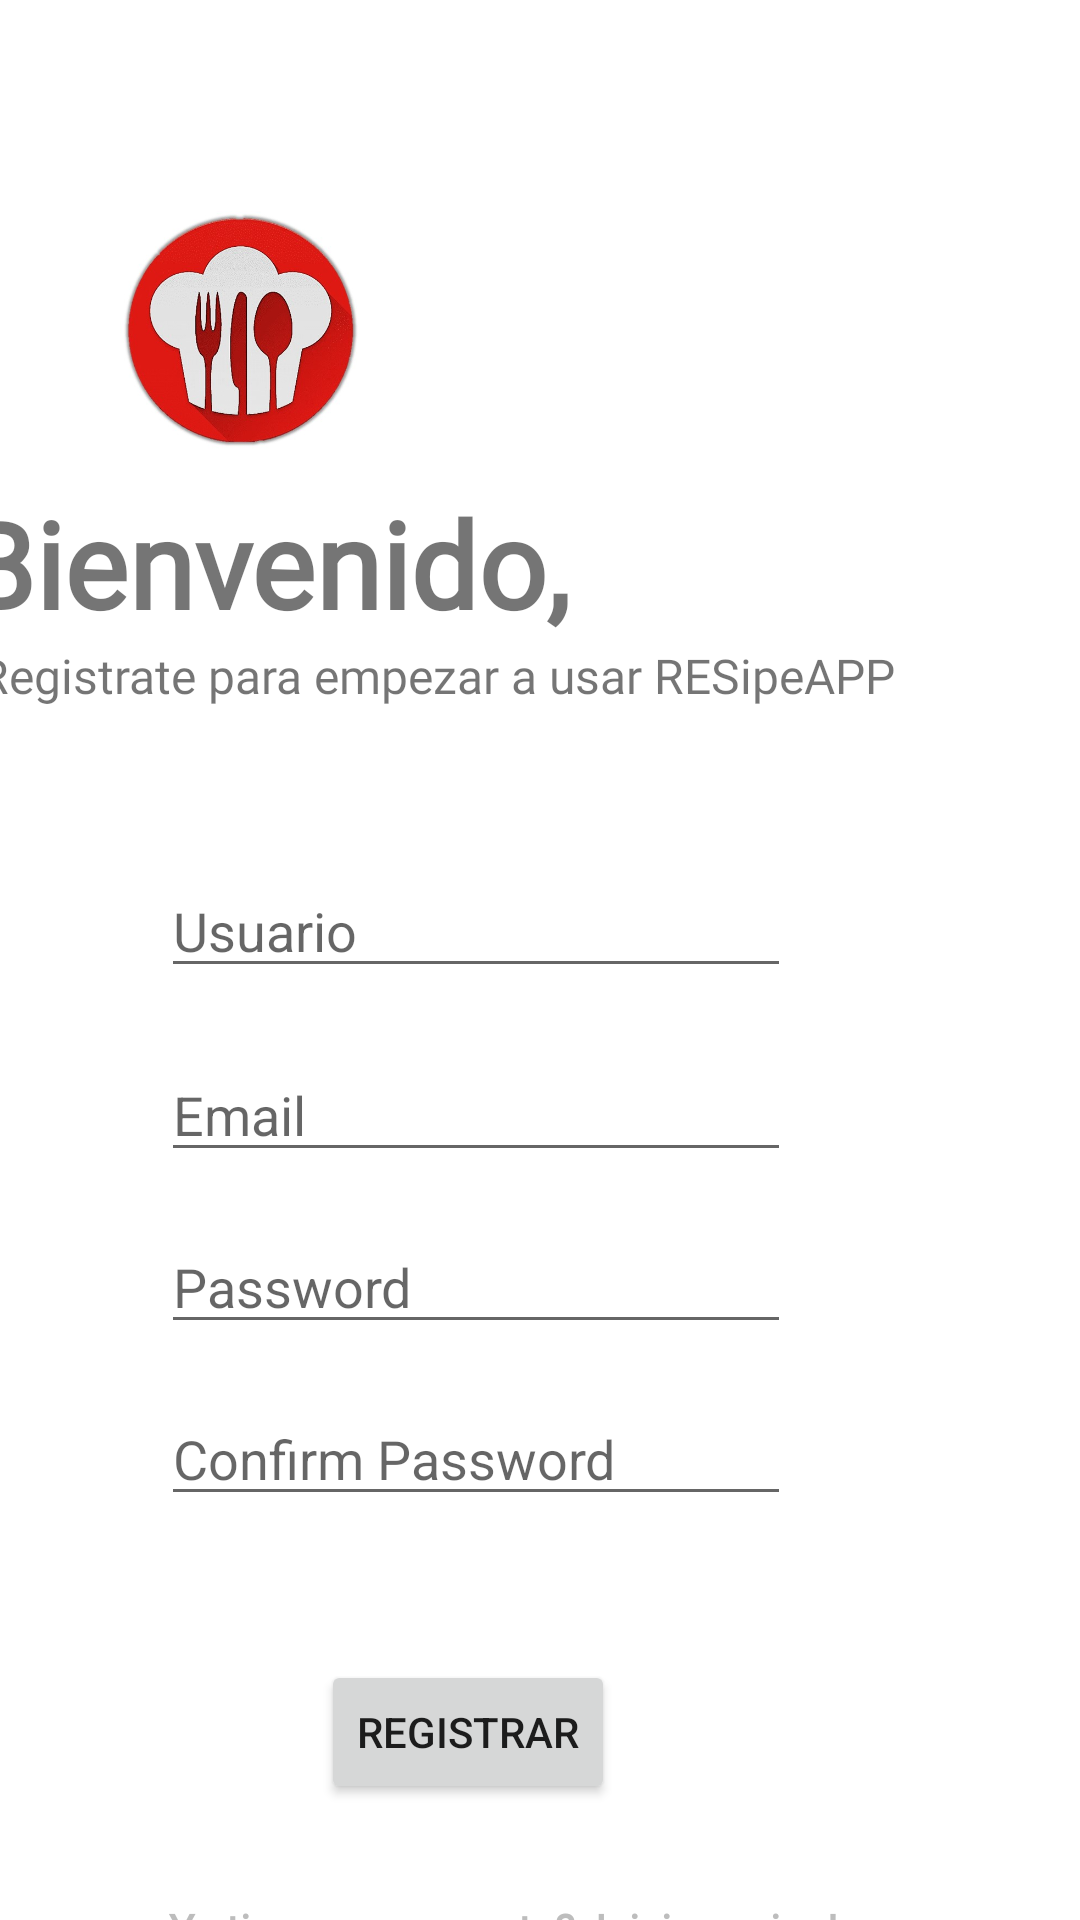

Write the Android layout XML for this screen, with the resource values it uses.
<!-- AndroidManifest.xml: application theme Theme.ResipeApp -->
<!-- res/layout/activity_sign_up.xml -->
<?xml version="1.0" encoding="utf-8"?>
<androidx.constraintlayout.widget.ConstraintLayout xmlns:android="http://schemas.android.com/apk/res/android"
    xmlns:app="http://schemas.android.com/apk/res-auto"
    xmlns:tools="http://schemas.android.com/tools"
    android:layout_width="match_parent"
    android:layout_height="match_parent"
    tools:context=".SignUpActivity">

    <ImageView
        android:id="@+id/Signlogoview"
        android:layout_width="80dp"
        android:layout_height="80dp"
        android:layout_marginStart="40dp"
        android:layout_marginTop="70dp"
        android:layout_marginEnd="271dp"
        android:transitionName="logoimagetrans"
        app:layout_constraintEnd_toEndOf="parent"
        app:layout_constraintHorizontal_bias="0.0"
        app:layout_constraintStart_toStartOf="parent"
        app:layout_constraintTop_toTopOf="parent"
        app:srcCompat="@drawable/imagenrescontrastshadow" />

    <TextView
        android:id="@+id/welcomtext"
        android:layout_width="wrap_content"
        android:layout_height="wrap_content"
        android:layout_marginStart="40dp"
        android:layout_marginTop="11dp"
        android:layout_marginEnd="224dp"
        android:fontFamily="@font/font1"
        android:text="Bienvenido,"
        android:textSize="40sp"
        android:textStyle="bold"
        android:transitionName="Bienvetextrans"
        app:layout_constraintEnd_toEndOf="parent"
        app:layout_constraintStart_toStartOf="parent"
        app:layout_constraintTop_toBottomOf="@+id/Signlogoview" />

    <TextView
        android:id="@+id/complementextview"
        android:layout_width="wrap_content"
        android:layout_height="wrap_content"
        android:layout_marginStart="40dp"
        android:layout_marginEnd="109dp"
        android:fontFamily="@font/abel"
        android:text="Registrate para empezar a usar RESipeAPP"
        android:textSize="16sp"
        android:transitionName="complementextrans"
        app:layout_constraintEnd_toEndOf="parent"
        app:layout_constraintStart_toStartOf="parent"
        app:layout_constraintTop_toBottomOf="@+id/welcomtext" />

    <EditText
        android:id="@+id/Usueditview"
        android:layout_width="wrap_content"
        android:layout_height="wrap_content"
        android:layout_marginTop="52dp"
        android:ems="10"
        android:hint="Usuario"
        android:inputType="textPersonName"
        android:transitionName="usutextTrans"
        app:layout_constraintEnd_toEndOf="parent"
        app:layout_constraintHorizontal_bias="0.358"
        app:layout_constraintStart_toStartOf="parent"
        app:layout_constraintTop_toBottomOf="@+id/complementextview" />

    <EditText
        android:id="@+id/Emaileditview"
        android:layout_width="wrap_content"
        android:layout_height="wrap_content"
        android:layout_marginTop="20dp"
        android:ems="10"
        android:hint="Email"
        android:inputType="textEmailAddress"
        android:transitionName="emailtexTrans"
        app:layout_constraintEnd_toEndOf="parent"
        app:layout_constraintHorizontal_bias="0.358"
        app:layout_constraintStart_toStartOf="parent"
        app:layout_constraintTop_toBottomOf="@+id/Usueditview" />

    <EditText
        android:id="@+id/contraeditview"
        android:layout_width="wrap_content"
        android:layout_height="wrap_content"
        android:layout_marginTop="16dp"
        android:ems="10"
        android:hint="Password"
        android:inputType="textPassword"
        android:transitionName="contratextrans"
        app:layout_constraintEnd_toEndOf="parent"
        app:layout_constraintHorizontal_bias="0.358"
        app:layout_constraintStart_toStartOf="parent"
        app:layout_constraintTop_toBottomOf="@+id/Emaileditview" />

    <EditText
        android:id="@+id/cocoeditview"
        android:layout_width="wrap_content"
        android:layout_height="wrap_content"
        android:layout_marginTop="16dp"
        android:ems="10"
        android:hint="Confirm Password"
        android:inputType="textPassword"
        android:transitionName="cocotextrans"
        app:layout_constraintEnd_toEndOf="parent"
        app:layout_constraintHorizontal_bias="0.358"
        app:layout_constraintStart_toStartOf="parent"
        app:layout_constraintTop_toBottomOf="@+id/contraeditview" />

    <Button
        android:id="@+id/signbtn"
        android:layout_width="wrap_content"
        android:layout_height="wrap_content"
        android:layout_marginTop="48dp"
        android:text="REGISTRAR"
        android:transitionName="signbTrans"
        app:layout_constraintEnd_toEndOf="parent"
        app:layout_constraintHorizontal_bias="0.409"
        app:layout_constraintStart_toStartOf="parent"
        app:layout_constraintTop_toBottomOf="@+id/cocoeditview" />

    <TextView
        android:id="@+id/questiontextView"
        android:layout_width="wrap_content"
        android:layout_height="wrap_content"
        android:layout_marginTop="32dp"
        android:clickable="true"
        android:focusable="true"
        android:fontFamily="@font/abel"
        android:text="¿Ya tienes una cuenta? ¡Inicia sesion!"
        android:textColor="#BDBDBD"
        android:textStyle="bold"
        android:transitionName="questionTrans"
        app:layout_constraintEnd_toEndOf="parent"
        app:layout_constraintHorizontal_bias="0.382"
        app:layout_constraintStart_toStartOf="parent"
        app:layout_constraintTop_toBottomOf="@+id/signbtn" />

</androidx.constraintlayout.widget.ConstraintLayout>
<!-- resources referenced by this layout -->
<resources>
  <!-- drawable imagenrescontrastshadow: jpg bitmap (drawable-v24, 38760 bytes) -->
  <style name="Theme.ResipeApp" parent="Theme.MaterialComponents.DayNight.DarkActionBar">
          
          <item name="colorPrimary">@color/purple_500</item>
          <item name="colorPrimaryVariant">@color/purple_700</item>
          <item name="colorOnPrimary">@color/white</item>
          
          <item name="colorSecondary">@color/teal_200</item>
          <item name="colorSecondaryVariant">@color/teal_700</item>
          <item name="colorOnSecondary">@color/black</item>
          
          <item name="android:statusBarColor" tools:targetApi="l">?attr/colorPrimaryVariant</item>
          
  
          <item name="android:windowContentTransitions">true</item>
  
      </style>
  <color name="purple_500">#EE0000</color>
  <color name="purple_700">#EE0000</color>
  <color name="white">#FFFFFFFF</color>
  <color name="teal_200">#FF03DAC5</color>
  <color name="teal_700">#FF018786</color>
  <color name="black">#FF000000</color>
</resources>
